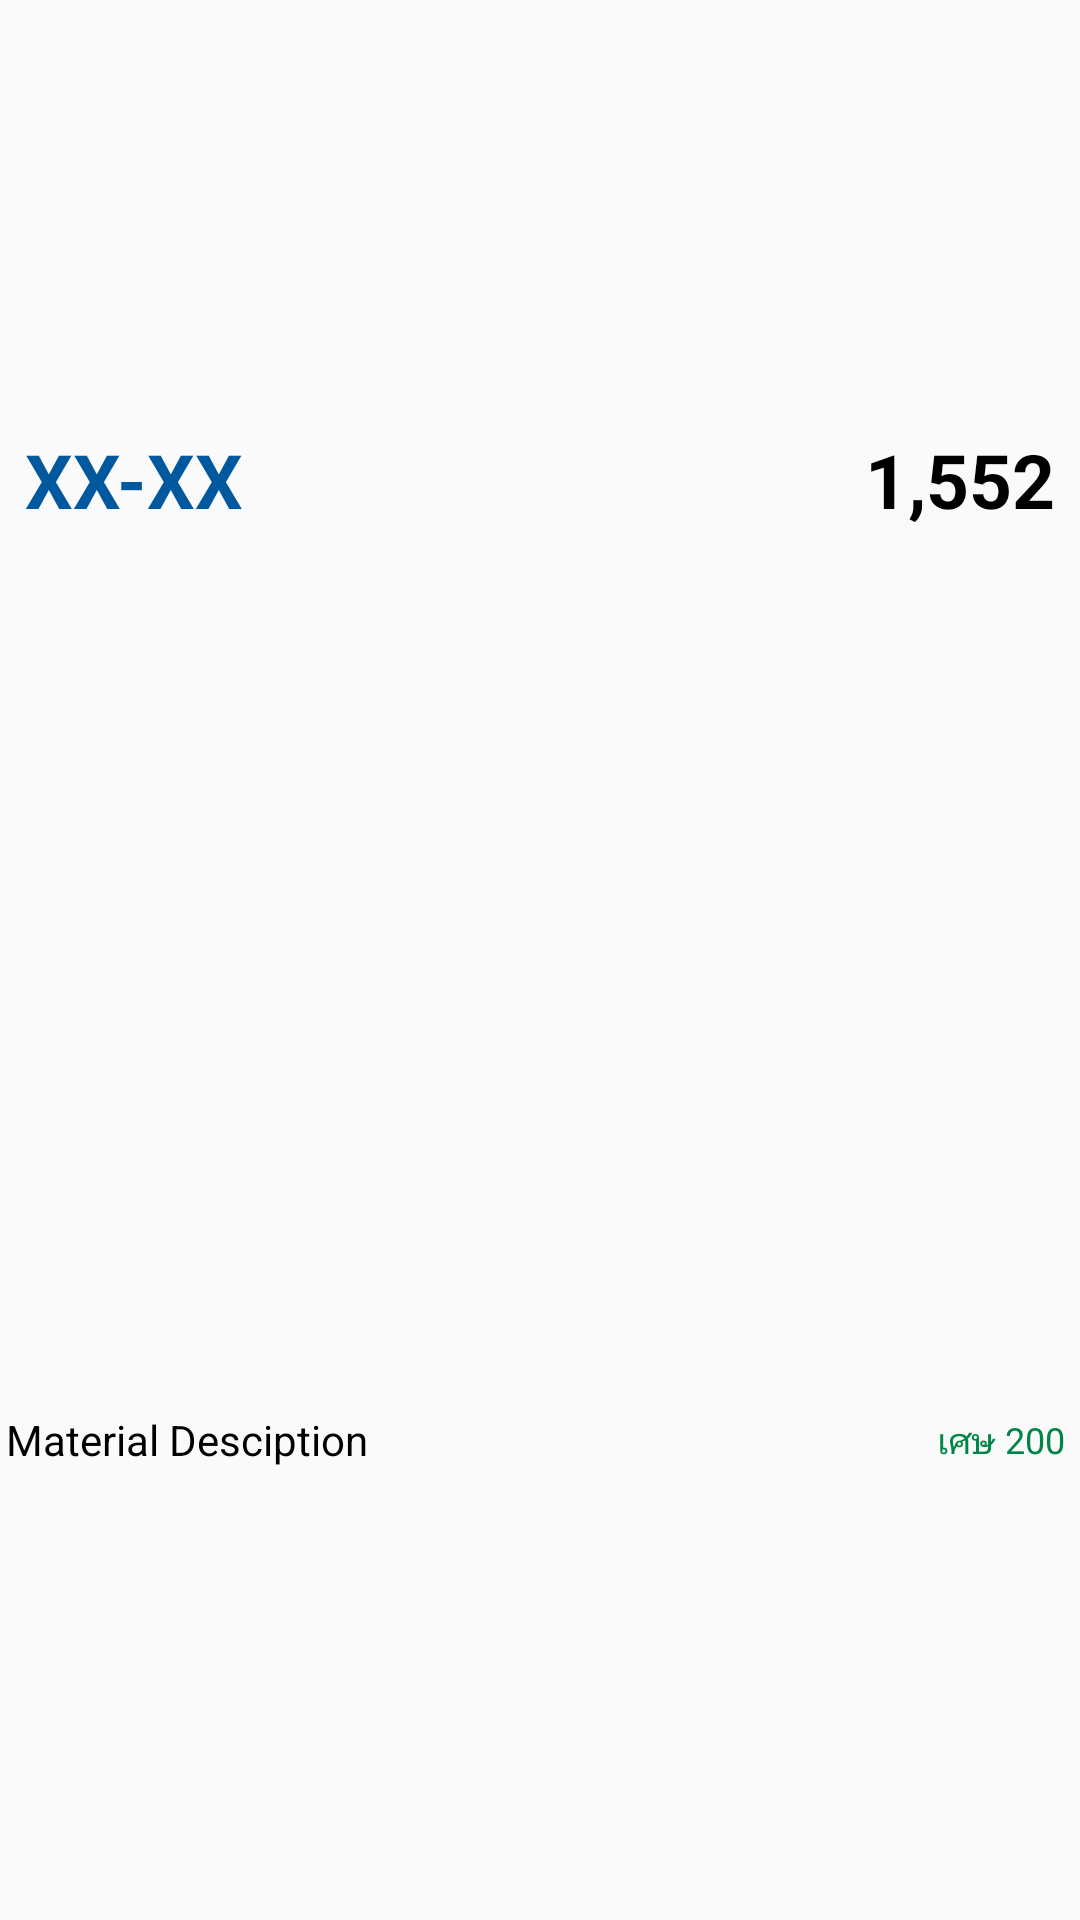

Android layout source for this screen:
<!-- AndroidManifest.xml: application theme AppTheme -->
<!-- res/layout/adp_list_stock_count.xml -->
<?xml version="1.0" encoding="utf-8"?>
<LinearLayout xmlns:android="http://schemas.android.com/apk/res/android"
    xmlns:tools="http://schemas.android.com/tools"
    android:id="@+id/lnloc"
    android:layout_width="fill_parent"
    android:layout_height="wrap_content"
    android:descendantFocusability="blocksDescendants"
    android:orientation="vertical">


    <LinearLayout
        android:id="@+id/lsection"
        android:layout_width="match_parent"
        android:layout_height="match_parent"
        android:layout_weight="1"
        android:background="#008E80"
        android:orientation="horizontal"
        android:visibility="gone">

        <TextView
            android:id="@+id/section"
            android:layout_width="wrap_content"
            android:layout_height="wrap_content"
            android:layout_weight="1"
            android:padding="2dp"
            android:text="Section"
            android:textAlignment="center"
            android:textColor="#FFFFFF"
            android:textSize="25sp"
            android:textStyle="bold" />
    </LinearLayout>

    <LinearLayout
        android:id="@+id/row"
        android:layout_width="match_parent"
        android:layout_height="match_parent"
        android:layout_weight="1"
        android:background="@drawable/selector"
        android:orientation="horizontal"
        android:padding="2dp">

        <TextView
            android:id="@+id/LOC"
            android:layout_width="wrap_content"
            android:layout_height="wrap_content"
            android:layout_weight="1"
            android:gravity="center_vertical"
            android:text=" XX-XX"
            android:textColor="#00599F"
            android:textSize="25sp"
            android:textStyle="bold" />

        <TextView
            android:id="@+id/qty_count"
            android:layout_width="wrap_content"
            android:layout_height="match_parent"
            android:layout_weight="0.5"
            android:gravity="center_vertical"
            android:text="1,552 "
            android:textAlignment="textEnd"
            android:textColor="#000000"
            android:textSize="25sp"
            android:textStyle="bold" />

    </LinearLayout>

    <LinearLayout
        android:id="@+id/rowMat"
        android:layout_width="match_parent"
        android:layout_height="match_parent"
        android:layout_weight="1"
        android:background="@drawable/selector"
        android:orientation="horizontal"
        android:padding="2dp">

        <TextView
            android:id="@+id/mat"
            android:layout_width="wrap_content"
            android:layout_height="match_parent"
            android:layout_weight="1"
            android:gravity="center_vertical"
            android:text="Material Desciption"
            android:textColor="#000000" />

        <TextView
            android:id="@+id/qty_piece"
            android:layout_width="wrap_content"
            android:layout_height="match_parent"
            android:layout_weight="0.5"
            android:gravity="center_vertical"
            android:text="เศษ 200 "
            android:textAlignment="viewEnd"
            android:textColor="#008547"
            android:textSize="12sp" />

    </LinearLayout>

</LinearLayout>
<!-- resources referenced by this layout -->
<resources>
  <style name="AppTheme" parent="Theme.AppCompat.Light.NoActionBar">
          
          <item name="colorPrimary">@color/colorPrimary</item>
          <item name="colorPrimaryDark">@color/colorPrimaryDark</item>
          <item name="colorAccent">@color/colorAccent</item>
      </style>
  <color name="colorPrimary">#008577</color>
  <color name="colorPrimaryDark">#00574B</color>
  <color name="colorAccent">#D81B60</color>
</resources>
